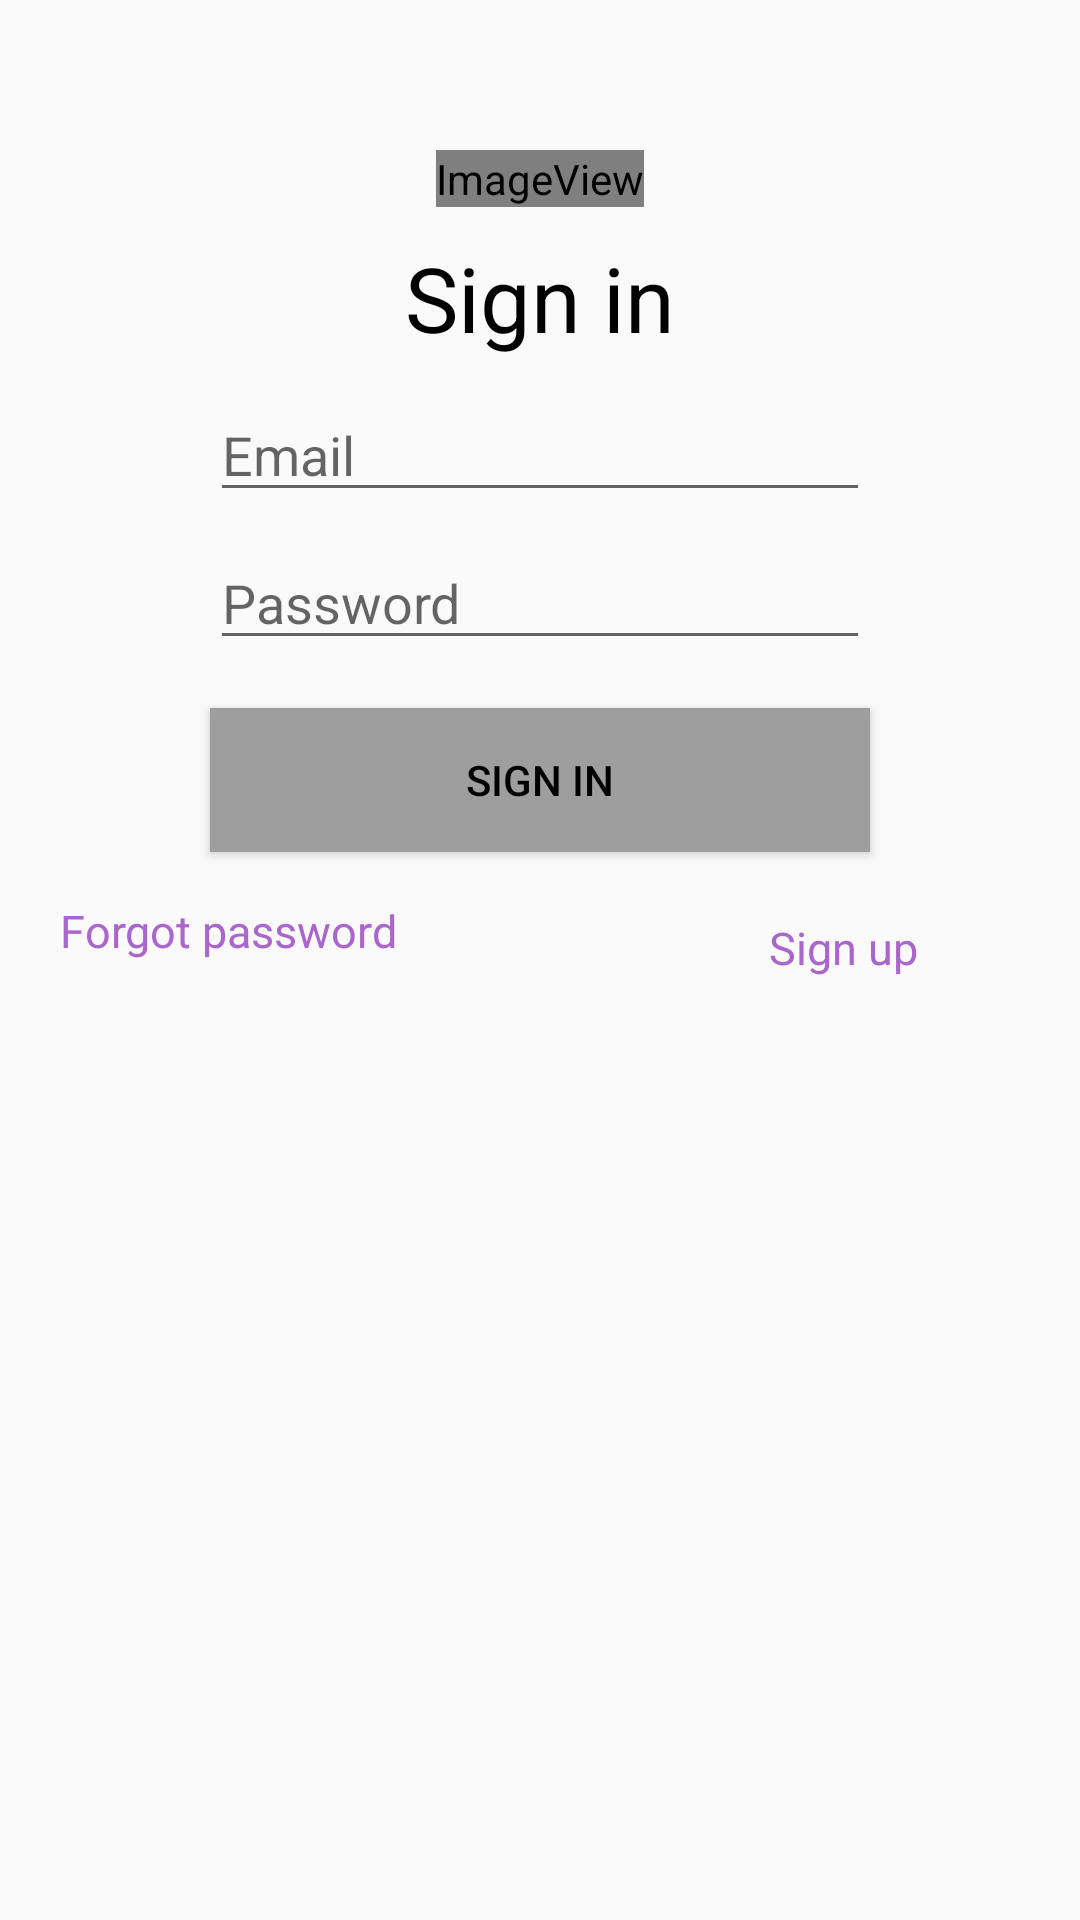

Reconstruct the res/layout file that produces this screen, plus the resources it refers to.
<!-- AndroidManifest.xml: application theme AppTheme -->
<!-- res/layout/activity_login.xml -->
<?xml version="1.0" encoding="utf-8"?>
<LinearLayout xmlns:android="http://schemas.android.com/apk/res/android"
    xmlns:app="http://schemas.android.com/apk/res-auto"
    xmlns:tools="http://schemas.android.com/tools"
    android:layout_width="match_parent"
    android:layout_height="match_parent"
    android:orientation="vertical"
    tools:context=".login.LoginActivity">

    <FrameLayout
        android:id="@+id/container_login"
        android:layout_width="match_parent"
        android:layout_height="match_parent"
        android:orientation="vertical">

        <RelativeLayout
            android:id="@+id/login_top"
            android:layout_width="match_parent"
            android:layout_height="match_parent">

            <ImageView
                android:id="@+id/imageView2"
                android:layout_width="wrap_content"
                android:layout_height="wrap_content"
                android:layout_centerHorizontal="true"
                android:layout_marginTop="50dp"
                app:srcCompat="@mipmap/ic_launcher_round" />

            <TextView
                android:id="@+id/imageView3"
                android:layout_width="wrap_content"
                android:layout_height="wrap_content"
                android:layout_below="@+id/imageView2"
                android:layout_centerHorizontal="true"
                android:layout_marginTop="10dp"
                android:text="@string/action_sign_in_short"
                android:textColor="@android:color/black"
                android:textSize="30sp" />

            <ProgressBar
                android:id="@+id/loading"
                android:layout_width="wrap_content"
                android:layout_height="wrap_content"
                android:layout_above="@+id/imageView3"
                android:layout_centerHorizontal="true"
                android:visibility="gone"
                app:layout_constraintVertical_bias="0.3" />

            <EditText
                android:id="@+id/email_field"
                android:layout_width="220dp"
                android:layout_height="wrap_content"
                android:layout_below="@id/imageView3"
                android:layout_centerHorizontal="true"
                android:layout_marginStart="24dp"
                android:layout_marginTop="10dp"
                android:layout_marginEnd="24dp"
                android:hint="@string/prompt_email"
                android:inputType="textEmailAddress"
                android:selectAllOnFocus="true"

                />

            <EditText
                android:id="@+id/password"
                android:layout_width="220dp"
                android:layout_height="wrap_content"
                android:layout_below="@id/email_field"
                android:layout_centerHorizontal="true"
                android:layout_marginStart="24dp"
                android:layout_marginTop="8dp"
                android:layout_marginEnd="24dp"
                android:hint="@string/prompt_password"
                android:imeActionLabel="@string/action_sign_in_short"
                android:imeOptions="actionDone"
                android:inputType="textPassword"
                android:selectAllOnFocus="true" />

            <Button
                android:id="@+id/button_sign_login"
                android:layout_width="220dp"
                android:layout_height="wrap_content"
                android:layout_below="@id/password"
                android:layout_centerHorizontal="true"
                android:layout_gravity="start"
                android:layout_marginStart="48dp"
                android:layout_marginTop="16dp"
                android:layout_marginEnd="48dp"
                android:background="@color/colorGray"
                android:text="@string/action_sign_in_short"
                android:textColor="@android:color/black" />

            <TextView
                android:id="@+id/textView_forgotpass"
                android:layout_width="162dp"
                android:layout_height="32dp"
                android:layout_below="@+id/button_sign_login"
                android:layout_marginStart="20dp"
                android:layout_marginTop="16dp"
                android:text="@string/forgot_password"
                android:textColor="@android:color/holo_purple"
                android:textSize="15sp"
                />

            <TextView
                android:id="@+id/textView_signupButton"
                android:layout_width="162dp"
                android:layout_height="32dp"
                android:layout_below="@+id/button_sign_login"
                android:layout_marginStart="20dp"
                android:layout_marginTop="16dp"
                android:layout_toEndOf="@id/textView_forgotpass"
                android:clickable="true"
                android:focusable="true"
                android:gravity="center"
                android:onClick="onClick"
                android:text="@string/sign_up_name"
                android:textColor="@android:color/holo_purple"
                android:textSize="15sp"/>

        </RelativeLayout>


    </FrameLayout>

</LinearLayout>
<!-- resources referenced by this layout -->
<resources>
  <color name="colorGray">#9E9E9E</color>
  <!-- mipmap ic_launcher_round (mipmap-anydpi-v26) -->
  <?xml version="1.0" encoding="utf-8"?>
  <adaptive-icon xmlns:android="http://schemas.android.com/apk/res/android">
      <background android:drawable="@drawable/item_background" />
      <foreground android:drawable="@drawable/ic_launcher" />
  </adaptive-icon>
  <string name="action_sign_in_short">Sign in</string>
  <string name="forgot_password">"Forgot password"</string>
  <string name="prompt_email">Email</string>
  <string name="prompt_password">Password</string>
  <string name="sign_up_name">"Sign up"</string>
  <style name="AppTheme" parent="Theme.AppCompat.Light.NoActionBar">
          
          <item name="android:windowNoTitle">true</item>
          <item name="windowActionBar">false</item>
          <item name="android:windowFullscreen">true</item>
          <item name="android:windowContentOverlay">@null</item>
          <item name="colorPrimary">@color/colorPrimary</item>
          <item name="colorPrimaryDark">@color/colorPrimaryDark</item>
          <item name="colorAccent">@color/colorAccent</item>
      </style>
  <color name="colorPrimary">#9E9E9E</color> //6200EE
  <color name="colorPrimaryDark">#3700B3</color> //3700B3
  <color name="colorAccent">#03DAC5</color>
</resources>
